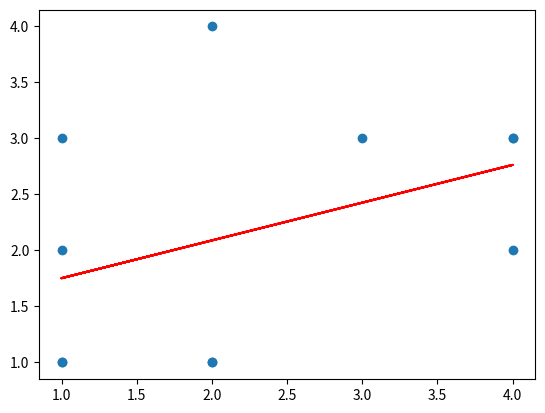

Here is the Python script that generated this plot:
import matplotlib.pyplot as plt
import numpy as np
from random import *
xl=np.array([])
yl=np.array([])
for i in range(11):
    x=randint(1,4)
    y=randint(1,4)
    xl=np.append(xl,x)
    yl=np.append(yl,y)
plt.scatter(xl,yl)
mean_x=sum(xl)/len(xl)
mean_y=sum(yl)/len(yl)
distance_x=[i-mean_x for i in xl]
distance_y=[i-mean_y for i in yl]
square=[i*i for i in distance_x]
multip=[distance_x[i]*distance_y[i] for i in range(len(distance_x))]
b1=sum(multip)/sum(square)
b0=mean_y-(b1*mean_x)
plt.plot(xl,(b1*xl)+b0,color="red")
plt.show()